Run: headless pygame with SDL's dummy video driver; simulated clock (each Clock.tick advances the game by its frame time, no real sleeping); random seed 0; keys injected as events and as key.get_pressed() state; no mouse input.
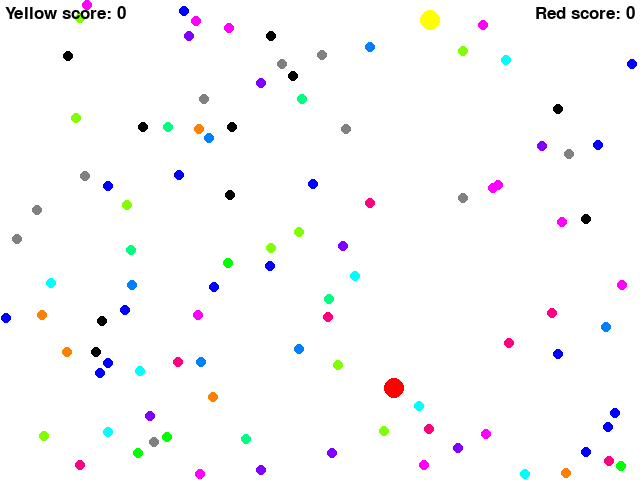
Frame 1 of 4 · flips 1–60 · no input
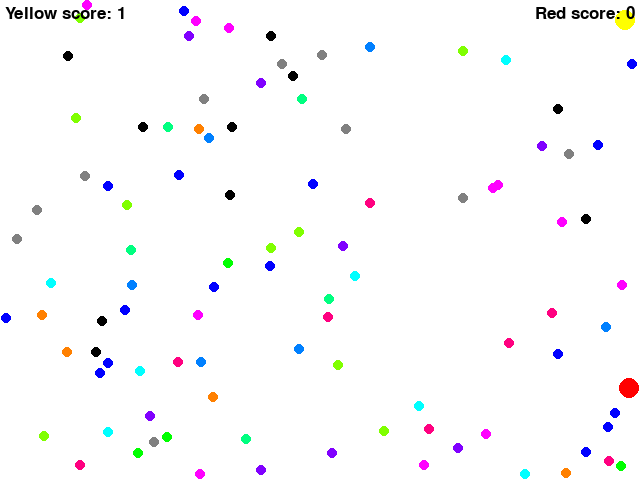
Frame 2 of 4 · flips 61–180 · tapped SPACE, RETURN · held RIGHT (→), D
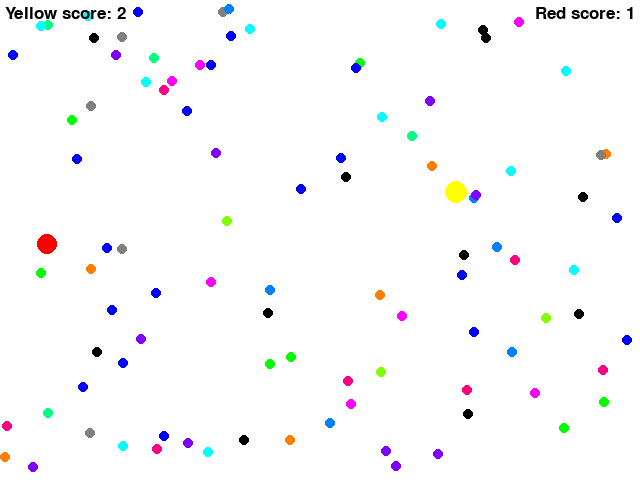
Frame 3 of 4 · flips 181–300 · held DOWN (↓), S
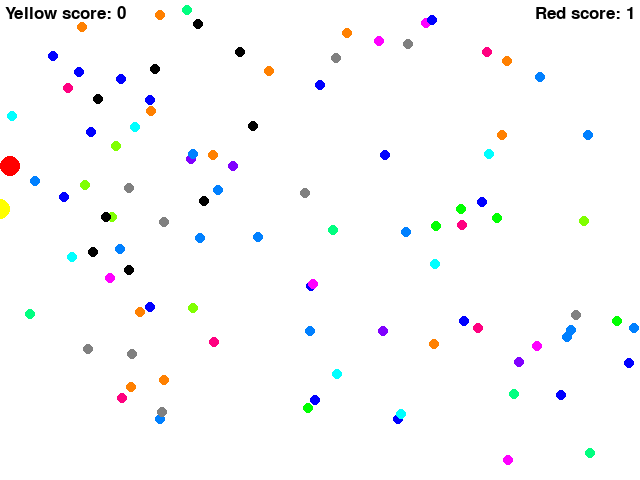
Frame 4 of 4 · flips 301–420 · held LEFT (←), A, UP (↑), W

The pygame program that drew these frames:

import pygame
import random
import math

pygame.init()

# KONSTANSOK
# Képernyő mérete, címe
W, H = 640, 480
WIN = pygame.display.set_mode((W, H))
pygame.display.set_caption("Dots")
FPS = 30

# Színek
COLORS = [(255, 128, 0), (128,255,0),(0,255,0),(0,255,128),(0,255,255),(0, 128, 255), (0,0,255), (0,0,255), (128,0,255),(255,0,255), (255,0,128),(128,128,128), (0,0,0)]

# Betűtípusok
SCORE_FONT = pygame.font.SysFont("comicsans", 25)
ENDSCORE_FONT = pygame.font.SysFont("comicsans", 35)
WINNER_FONT = pygame.font.SysFont("comicsans", 40)

# Sebességek és méretek
PLAYER_RADIUS = 10      # játékosok kezdő sugara
START_VEL = 5           # játékosok kezdő sebessége
BALL_RADIUS = 5         # pöttyök mérete
MASS_LOSS_TIME = 1500	# méretcsökkenés gyorsasága ms-ban
N_BALLS = 100			# pöttyök száma

MASS_LOSS = pygame.USEREVENT + 1
pygame.time.set_timer(MASS_LOSS, MASS_LOSS_TIME)

# Dinamikus változók
balls = []

# FÜGGVÉNYEK
def draw_window(red, yellow, balls):
	WIN.fill((255,255,255))

	# kirajzoljuk a pöttyöket
	for ball in balls:
		pygame.draw.circle(WIN, ball[2], (ball[0], ball[1]), BALL_RADIUS)

	# kirajzoljuk a játékosokat
	pygame.draw.circle(WIN, (255,0,0), (red[0], red[1]), PLAYER_RADIUS + round(red[2]))
	pygame.draw.circle(WIN, (255,255,0), (yellow[0], yellow[1]), PLAYER_RADIUS + round(yellow[2]))

	# kiírjuk a pontszámokat
	red_score_text = SCORE_FONT.render("Red score: " + str(red[3]), True, (0,0,0))
	yellow_score_text = SCORE_FONT.render("Yellow score: " + str(yellow[3]), True, (0,0,0))
	WIN.blit(red_score_text, (W - red_score_text.get_width() - 5, 5))
	WIN.blit(yellow_score_text, (5, 5))

def create_balls(red, yellow, balls, n):
	# létrehozza a pöttyöket
	for i in range(n):
		while True:
			stop = True
			x = random.randrange(5, W-5)
			y = random.randrange(5, H-5)
			red_dis = math.sqrt((x - red[0]) ** 2 + (y - red[1]) ** 2)
			yellow_dis = math.sqrt((x - yellow[0]) ** 2 + (y - yellow[1]) ** 2)
			if red_dis <= PLAYER_RADIUS + red[2] or yellow_dis <= PLAYER_RADIUS + yellow[2]:
					stop = False
			if stop:
				break

		balls.append((x, y, random.choice(COLORS)))

def yellow_handle_movement(keys_pressed, yellow, yellow_vel):
	if keys_pressed[pygame.K_a]:  # LEFT
		if yellow[0] - yellow_vel - PLAYER_RADIUS - yellow[2] >= 0:
			yellow[0] = yellow[0] - yellow_vel
	if keys_pressed[pygame.K_d]:  # RIGHT
		if yellow[0] + yellow_vel + PLAYER_RADIUS + yellow[2] <= W:
			yellow[0] = yellow[0] + yellow_vel
	if keys_pressed[pygame.K_w]:  # UP
		if yellow[1] - yellow_vel - PLAYER_RADIUS - yellow[2] >= 0:
			yellow[1] = yellow[1] - yellow_vel
	if keys_pressed[pygame.K_s]:  # DOWN
		if yellow[1] + yellow_vel + PLAYER_RADIUS + yellow[2] <= H:
			yellow[1] = yellow[1] + yellow_vel

def red_handle_movement(keys_pressed, red, red_vel):
	if keys_pressed[pygame.K_LEFT]:	# LEFT
		if red[0] - red_vel - PLAYER_RADIUS - red[2] >= 0:
			red[0] = red[0] - red_vel
	if keys_pressed[pygame.K_RIGHT]:# RIGHT
		if red[0] + red_vel + PLAYER_RADIUS + red[2] <= W:
			red[0] = red[0] + red_vel
	if keys_pressed[pygame.K_UP]:	# UP
		if red[1] - red_vel - PLAYER_RADIUS - red[2] >= 0:
			red[1] = red[1] - red_vel
	if keys_pressed[pygame.K_DOWN]: # DOWN
		if red[1] + red_vel + PLAYER_RADIUS + red[2] <= H:
			red[1] = red[1] + red_vel

def ball_collision(yellow, red, balls):
	# kezeli ha egy játékos ütközik egy pöttyel
	for ball in balls:
		bx = ball[0]
		by = ball[1]

		red_dis = math.sqrt((red[0] - bx) ** 2 + (red[1] - by) ** 2)
		yellow_dis = math.sqrt((yellow[0] - bx) ** 2 + (yellow[1] - by) ** 2)

		if red_dis <= PLAYER_RADIUS + red[2] + 2.5:
			red[2] = red[2] + 0.5
			balls.remove(ball)
			red[3] += 1
			return red

		elif yellow_dis <= PLAYER_RADIUS + yellow[2] + 2.5:
			yellow[2] = yellow[2] + 0.5
			balls.remove(ball)
			yellow[3] += 1
			return yellow

def player_collision(yellow, red, balls):
	# kezeli a játékosok ütközését
	dis = math.sqrt((yellow[0] - red[0]) ** 2 + (yellow[1] - red[1]) ** 2)
	if red[2] < yellow[2]:
		if dis < (yellow[2] + red[2] + PLAYER_RADIUS)*1.2:
			yellow[2] = math.sqrt(yellow[2] ** 2 + red[2] ** 2)  # a területtel arányosan nő
			red[2] = 0
			yellow[3] += 100
			winner_text = "Yellow wins!"
			draw_winner(red, yellow, winner_text)
			reset_environment(red, yellow, balls)

	elif yellow[2] < red[2]:
		if dis < (red[2] + yellow[2] + PLAYER_RADIUS)*1.2:
			red[2] = math.sqrt(red[2] ** 2 + yellow[2] ** 2)  # a területtel arányosan nő
			yellow[2] = 0
			red[3] += 100
			winner_text = "Red wins!"
			draw_winner(red, yellow, winner_text)
			reset_environment(red, yellow, balls)

def draw_winner(red, yellow, text):
	go_text = WINNER_FONT.render("GAME OVER", True, (0,0,0))
	winner_text = WINNER_FONT.render(text, True, (0,0,0))
	scores_text = ENDSCORE_FONT.render("Red score: " + str(red[3]) + "  Yellow score: " + str(yellow[3]), True, (0, 0, 0))
	WIN.blit(go_text, (W / 2 - go_text.get_width() / 2, H / 2 - go_text.get_height()*2))
	WIN.blit(winner_text, (W/2 - winner_text.get_width() /2, H/2 - winner_text.get_height()/2))
	WIN.blit(scores_text, (W / 2 - scores_text.get_width() / 2, H / 2 + scores_text.get_height()))
	pygame.display.update()
	pygame.time.delay(3000)

def get_start_location(red):
	while True:
		stop = True
		x = random.randrange(0, W)
		y = random.randrange(0, H)
		dis = math.sqrt((x - red[0]) ** 2 + (y - red[1]) ** 2)
		if dis <= PLAYER_RADIUS + red[2]:
			stop = False
		if stop:
			break
	return (x, y)

def reset_environment(red, yellow, balls):
	balls.clear()
	red[2] = 0
	red[3] = 0
	yellow[2] = 0
	yellow[3] = 0
	red[0] = random.randrange(0, W)
	red[1] = random.randrange(0, H)
	yellow[0], yellow[1] = get_start_location(red)
	create_balls(red, yellow, balls, N_BALLS)

def main():
	red_x = random.randrange(0,W)
	red_y = random.randrange(0,H)
	red_mass = 0
	red_score = 0
	red = [red_x, red_y, red_mass, red_score]

	yellow_x, yellow_y = get_start_location(red)
	yellow_mass = 0
	yellow_score = 0
	yellow = [yellow_x, yellow_y, yellow_mass, yellow_score]

	clock = pygame.time.Clock()
	run = True
	create_balls(red, yellow, balls, N_BALLS)

	while run:
		clock.tick(FPS)

		for event in pygame.event.get():
			# X-re kattintáskor bezár
			if event.type == pygame.QUIT:
				run = False
				pygame.quit()

			if event.type == pygame.KEYDOWN:
				# Esc lenyomásakor bezár
				if event.key == pygame.K_ESCAPE:
					run = False
					pygame.quit()

			if event.type == MASS_LOSS:
				# játékosok méretét csökkenti
				if red[2] > 8:
					red[2] = math.floor(red[2] * 0.95)

				if yellow[2] > 8:
					yellow[2] = math.floor(yellow[2] * 0.95)

		# Sebességek
		red_vel = START_VEL - round(red[2] / 14)
		if red_vel <= 1:
			red_vel = 1

		yellow_vel = START_VEL - round(yellow[2] / 14)
		if yellow_vel <= 1:
			yellow_vel = 1

		# Függvényhívások
		keys_pressed = pygame.key.get_pressed()
		yellow_handle_movement(keys_pressed, yellow, yellow_vel)
		red_handle_movement(keys_pressed, red, red_vel)

		ball_collision(yellow, red, balls)
		player_collision(yellow, red, balls)

		draw_window(red, yellow, balls)
		pygame.display.update()

main()
